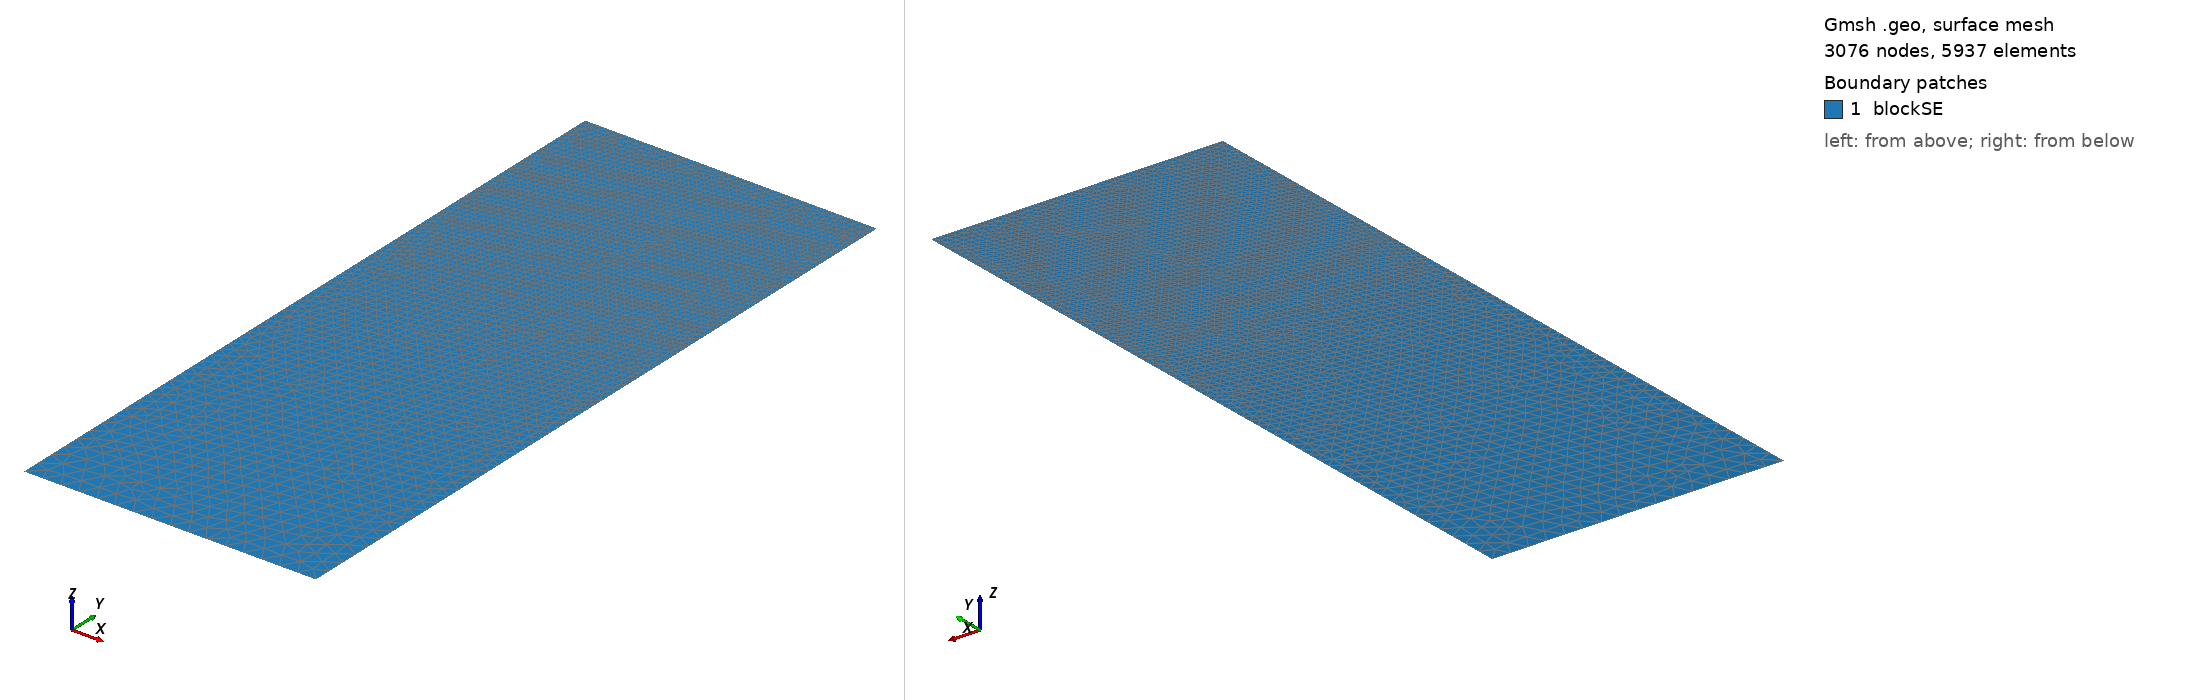

Gmsh geometry script, surface-meshed: 3076 nodes, 5937 surface elements. Boundary patches (legend numbers): 1 blockSE. Left view from above one corner, right view from below the opposite corner. Legend entries are the model's physical surfaces. The drawing asked Gmsh for element sizes between 1% and 20% of the model's largest extent; the script's own settings can give other sizes.

=== t17.geo (drawn) ===
/// Build a 2D model with micro-electrode

//SetFactory("OpenCASCADE");

// Parameters
hSE  = 20.0;  // thickness of the SE, in unit um
wSE  = 8.0;  // width of the SE, in unit um
hLi  = 2.1355;    // initial height of the Li in the pore, in unit um
rp   = 0.05;  // the round radius at corner point, in unit um
mSE  = 0.5;  // mesh characteristic length for SE out boundaries
mAnd = 0.05;  // mesh characteristic length for micro-probe

//**** Create points **/
// Create points for the boundary
Point(1) = {0, 0, 0, mSE};            Point(2) = {wSE, 0, 0, mSE};
Point(3) = {wSE, hSE-hLi, 0, mAnd};   Point(4) = {wSE, hSE-rp, 0, mAnd}; 
Point(5) = {wSE-rp, hSE-rp, 0, mAnd}; Point(6) = {wSE-rp, hSE, 0, mAnd}; 
Point(7) = {0, hSE, 0, mAnd};

//***** Create lines **/
// Creat lines for the boundary
Line(1)   = {1, 2};     Line(2)   = {2, 3};
Line(3)   = {3, 4};     Circle(4) = {4, 5, 6};  
Line(5)   = {6, 7};     Line(6)   = {7, 1};

//*** Create loops from lines **/
Curve Loop(6) = {1, 2, 3, 4, 5, 6};   // Outer boundary

//*** Create blocks from lines **/
Plane Surface(1) = {6}; // creat block SE

//*** Physical names **/
Physical Curve("SE_btm")     = {1};
Physical Curve("SE_right")   = {2};
//Physical Curve("SE_top")     = {3};
Physical Curve("SE_left")    = {6};
Physical Curve("And_btm")    = {3, 4, 5};
Physical Surface("blockSE")  = {1};
